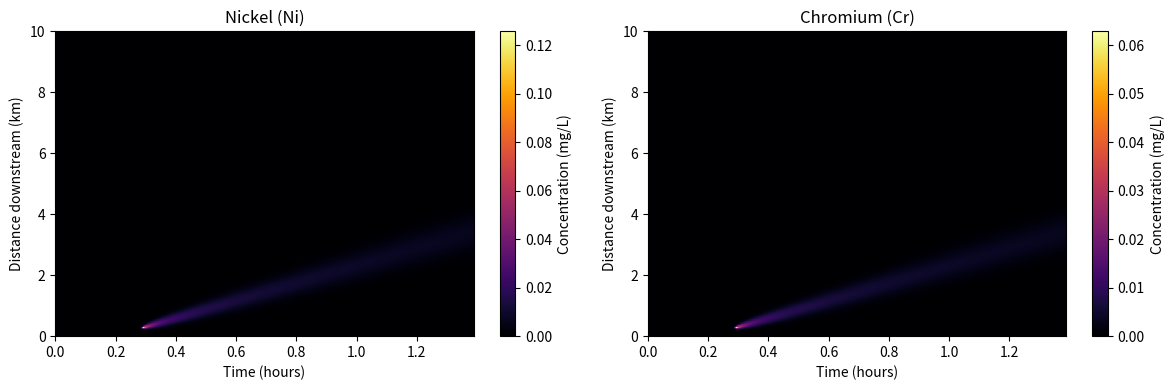

The matplotlib source for this figure:
import numpy as np
import matplotlib.pyplot as plt

metals = {
    "Nickel (Ni)": {
        "v": 0.8, "D": 5.0, "k": 1e-5, "source": 0.0002,
        "runoff_concentration": 0.1
    },
    "Chromium (Cr)": {
        "v": 0.8, "D": 5.0, "k": 1e-5, "source": 0.0002,
        "runoff_concentration": 0.05
    },
}
models_result = {}

# Rainfall-runoff (SCS-CN)
# with cumulative rainfall
# P - rainfall depth
# CN - curve number from land cover / soil group)
def scs_runoff(rainfall, CN):
    cumulative = np.cumsum(rainfall)
    S = (25400 / CN) - 254
    cumulative_runoff = np.where(cumulative > 0.2*S, (cumulative - 0.2*S)**2 / (cumulative + 0.8*S), 0)
    return np.diff(cumulative_runoff, prepend=0)
# Hydraulic parameters (Manning's eq.)
def manning_velocity(n, R, S0):
    return (1/n) * R**(2/3) * S0**0.5
# 1D Advection-Dispersion-Reaction solver (explicit FD)
def adr_model(C0, v, D, k, S_source, dx, dt, nx, nt):
    C = np.zeros((nt, nx))
    C[0] = C0
    for t in range(1, nt):
        prev = C[t-1]
        C[t, 1:-1] = prev[1:-1] + dt * (
            D * (prev[2:] - 2*prev[1:-1] + prev[:-2]) / dx**2
            - v * (prev[1:-1] - prev[:-2]) / dx
            - k * prev[1:-1]
            + S_source[t, 1:-1]
        )
        C[t, 0] = C[t, 1]
        C[t, -1] = C[t, -2]
    return C
# Example monsoon pulse source term
"""
def monsoon_source(nt, nx, source_node, peak_time, magnitude, duration):
    S = np.zeros((nt, nx))
    t_arr = np.arange(nt)
    pulse = magnitude * np.exp(-((t_arr - peak_time)**2) / (2*(duration/2.355)**2))
    S[:, source_node] = pulse
    return S
"""
# Rainfall-driven containment release
def rainfall_source_old(rainfall, CN, nx, source_node, release_factor):
    runoff = scs_runoff(rainfall, CN)
    source = np.zeros((len(rainfall), nx))
    source[:, source_node] = runoff * release_factor
    return source
# Revised function where:
# change of C = (V runoff * C runoff) / V river
def rainfall_source(runoff, nx, source_node, metal_concentration, catchment_area, river_discharge, dt):
    source = np.zeros((len(runoff), nx))
    runoff_volume = runoff * catchment_area
    metal_mass = runoff_volume * metal_concentration
    river_volume = river_discharge * dt * 1000
    source[:, source_node] = metal_mass / river_volume / dt
    return source
# Run example scenario
nx, nt = 200, 500
dx, dt = 50, 10 # meters, seconds
rainfall = np.zeros(nt)    # mm per timestep
rainfall[95:106] = 20 / 11 # Example: 20 mm per timestep during a storm
CN = 80                    # !!!Placeholder curve number
catchment_area = 10_000 # meter squared [placeholder]
river_discharge = 0.5   # meter cubed per second [placeholder]
runoff = scs_runoff(rainfall,CN)
#v, D, k = 0.8, 5.0, 1e-5
for name, m in metals.items():
    C0 = np.zeros(nx)
    source = rainfall_source(
        runoff, nx, source_node=5,
        metal_concentration=m["runoff_concentration"],
        catchment_area=catchment_area,
        river_discharge=river_discharge,
        dt=dt
    )
    models_result[name] = adr_model(
        C0, m["v"], m["D"], m["k"],
        source, dx, dt, nx, nt
    )
    result = models_result[name]
    print(name, "minimum concentration:", result.min())
    print("Location (time, distance):", np.unravel_index(
        np.argmin(result), result.shape
    ))
    print("Minimum source value:", source.min())



fig, axes = plt.subplots(1, len(models_result), figsize=(6*len(models_result), 4))
axes = np.atleast_1d(axes)

for ax, (name, result) in zip(axes, models_result.items()):
    im = ax.imshow(
        result.T, aspect="auto", origin="lower", cmap="inferno",
        extent=[0, nt*dt/3600, 0, nx*dx/1000],
        vmin=0
    )
    ax.set_title(name)
    ax.set_xlabel("Time (hours)")
    ax.set_ylabel("Distance downstream (km)")
    fig.colorbar(im, ax=ax, label="Concentration (mg/L)")

plt.tight_layout()
plt.show()
"""
plt.imshow(models_result["Nickel (Ni)"].T, aspect='auto', origin='lower', cmap='inferno',
    extent=[0, nt*dt/3600, 0, nx*dx/1000])
plt.xlabel("Time (hours)")
plt.ylabel("Distance downstream (km)")
plt.colorbar(label="Concentration (mg/L)")
plt.title("Simulated Heavy Metal Dispersion During Monsoon Event")
plt.show()
"""
